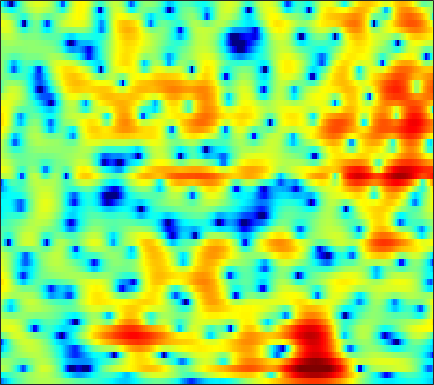

Data behind this chart, as committed beside it:
-10.764, -9.4193, -7.8144, -6.4056, -5.4603, -4.3277, -3.3247, -2.6487, -1.846, -1.1432, -0.52817, -0.11917, 0.35865, 0.76859, 1.0312, 1.3237, 1.5545, 1.689, 1.8175, 1.8884, 1.8994, 1.8704, 1.7914, 1.6705
-5.215, -4.7, -3.997, -3.327, -2.863, -2.304, -1.807, -1.464, -1.037, -0.6223, -0.2069, 0.106, 0.5251, 0.9385, 1.236, 1.597, 1.898, 2.074, 2.229, 2.283, 2.224, 2.101, 1.827, 1.422
2.129, 1.865, 1.421, 0.8279, 0.2477, -0.764, -2.159, -3.559, -6.106, -9.707, -12.79, -11.03, -6.756, -3.489, -1.668, 0.1657, 1.486, 2.208, 2.871, 3.232, 3.316, 3.207, 2.836, 2.202
0.8709, 0.8281, 0.7268, 0.5519, 0.3648, 0.03367, -0.38, -0.7238, -1.173, -1.507, -1.595, -1.44, -0.9654, -0.2863, 0.2606, 0.9429, 1.505, 1.821, 2.077, 2.136, 1.997, 1.761, 1.275, 0.5961
-3.729, -3.04, -2.207, -1.471, -0.9847, -0.426, 0.04608, 0.3509, 0.7074, 1.019, 1.294, 1.484, 1.714, 1.909, 2.028, 2.124, 2.142, 2.094, 1.936, 1.657, 1.255, 0.8631, 0.2149, -0.5774
-8.477, -7.037, -5.241, -3.622, -2.539, -1.289, -0.2467, 0.4077, 1.135, 1.716, 2.157, 2.407, 2.633, 2.745, 2.761, 2.688, 2.518, 2.321, 1.966, 1.504, 0.934, 0.433, -0.33, -1.192
-13.73, -9.89, -6.268, -3.649, -2.118, -0.5079, 0.7217, 1.441, 2.167, 2.67, 2.977, 3.097, 3.13, 3.043, 2.913, 2.658, 2.314, 1.992, 1.471, 0.8475, 0.09781, -0.5539, -1.541, -2.691
-1.251, -0.5746, 0.4198, 1.364, 1.982, 2.647, 3.12, 3.342, 3.441, 3.306, 2.954, 2.562, 1.908, 1.166, 0.6151, -0.02281, -0.467, -0.6853, -0.8943, -1.127, -1.534, -2.008, -2.93, -4.323
3.308, 3.543, 3.799, 3.979, 4.058, 4.062, 3.918, 3.681, 3.156, 2.335, 1.15, -0.04846, -2.206, -5.343, -8.795, -15.95, -15.04, -10.34, -6.601, -4.502, -3.375, -2.981, -2.889, -3.201
3.237, 3.277, 3.268, 3.208, 3.135, 2.987, 2.746, 2.487, 2.032, 1.426, 0.6419, -0.0749, -1.19, -2.405, -3.254, -4.038, -4.184, -3.907, -3.26, -2.591, -2.067, -1.822, -1.697, -1.774
1.635, 1.322, 0.9018, 0.5515, 0.3616, 0.239, 0.2594, 0.3376, 0.4892, 0.6199, 0.6796, 0.6639, 0.5828, 0.4542, 0.3481, 0.2201, 0.1476, 0.1234, 0.1075, 0.06545, 0.01158, -0.04494, -0.1728, -0.3832
0.02814, -1.232, -3.358, -5.863, -7.356, -7.194, -5.12, -3.45, -1.614, -0.2611, 0.6953, 1.213, 1.694, 1.983, 2.095, 2.13, 2.066, 1.966, 1.783, 1.542, 1.259, 1.029, 0.6977, 0.365
1.461, 0.1712, -1.976, -4.323, -5.615, -5.511, -3.73, -2.221, -0.53, 0.7181, 1.616, 2.104, 2.531, 2.737, 2.77, 2.662, 2.38, 2.069, 1.547, 0.9474, 0.2648, -0.2689, -0.9387, -1.499
4.05, 3.552, 2.876, 2.252, 1.849, 1.493, 1.377, 1.399, 1.491, 1.619, 1.742, 1.805, 1.81, 1.698, 1.525, 1.154, 0.5659, -0.04348, -1.132, -2.56, -4.382, -5.948, -8.054, -9.376
5.594, 5.246, 4.67, 3.981, 3.432, 2.685, 1.93, 1.364, 0.6764, 0.1464, -0.2028, -0.3544, -0.4249, -0.4227, -0.4523, -0.617, -0.9839, -1.454, -2.466, -3.988, -6.107, -8.269, -12.08, -14.72
6.262, 5.785, 4.958, 3.933, 3.029, 1.575, -0.1839, -1.7, -3.946, -6.221, -7.527, -7.282, -5.871, -4.287, -3.288, -2.308, -1.698, -1.459, -1.376, -1.571, -1.961, -2.297, -2.661, -2.861
5.337, 4.756, 3.809, 2.612, 1.506, -0.2551, -2.39, -4.334, -7.613, -11.65, -14.43, -13.15, -9.77, -7.063, -5.508, -3.864, -2.644, -1.943, -1.185, -0.6289, -0.2547, -0.03143, 0.229, 0.425
4.154, 3.61, 2.718, 1.588, 0.6137, -0.7949, -2.386, -3.647, -5.232, -6.549, -7.435, -7.649, -7.299, -6.459, -5.648, -4.441, -3.219, -2.373, -1.41, -0.5758, 0.122, 0.5566, 1.001, 1.361
3.636, 3.159, 2.335, 1.375, 0.5456, -0.7776, -2.317, -3.595, -5.557, -7.902, -10.32, -11.7, -11.66, -9.577, -7.674, -5.431, -3.596, -2.43, -1.154, -0.1609, 0.6479, 1.132, 1.626, 1.992
2.992, 2.518, 1.811, 1.063, 0.4078, -0.5774, -1.662, -2.688, -4.456, -6.687, -9.653, -11.88, -11.68, -8.636, -6.439, -4.068, -2.358, -1.416, -0.4167, 0.3462, 0.9216, 1.276, 1.73, 2.084
1.231, 0.4205, -0.6489, -1.538, -1.807, -1.629, -1.324, -1.151, -0.9951, -1.013, -1.112, -1.084, -0.9424, -0.5877, -0.2674, 0.05955, 0.2312, 0.1861, -0.1195, -0.5046, -0.8138, -0.8168, -0.3602, 0.4196
-1.151, -3.312, -8.404, -21.25, -14.76, -6.364, -2.64, -0.8333, 0.8518, 1.87, 2.579, 2.937, 3.173, 3.206, 3.094, 2.644, 1.796, 0.852, -1.154, -4.49, -10.51, -17.24, -9.226, -3.984
-1.458, -2.344, -3.312, -3.9, -3.68, -2.602, -1.312, -0.2967, 0.8458, 1.729, 2.414, 2.743, 3.018, 3.052, 2.91, 2.518, 1.799, 1.08, -0.1595, -1.619, -2.933, -3.473, -3.19, -2.318
-2.006, -1.979, -1.919, -1.777, -1.526, -1.156, -0.615, -0.1729, 0.3726, 0.9475, 1.413, 1.705, 2.012, 2.195, 2.235, 2.172, 1.976, 1.716, 1.337, 0.8919, 0.4595, 0.2006, -0.1659, -0.4501
-3.542, -3.086, -2.671, -2.24, -1.964, -1.668, -1.302, -1.054, -0.6905, -0.2502, 0.1857, 0.5659, 1.039, 1.483, 1.781, 2.076, 2.291, 2.353, 2.351, 2.234, 2.013, 1.788, 1.355, 0.8219
-5.307, -4.581, -3.922, -3.484, -3.38, -3.316, -3.404, -3.5, -3.436, -3.182, -2.544, -1.865, -0.8536, 0.1714, 0.8915, 1.718, 2.358, 2.746, 3.058, 3.204, 3.165, 3.007, 2.691, 2.147
-5.633, -5.108, -4.592, -4.6, -4.83, -5.539, -6.894, -8.272, -10.72, -12.17, -9.872, -7.289, -4.221, -1.793, -0.3896, 1.122, 2.238, 2.865, 3.474, 3.826, 3.949, 3.897, 3.646, 3.196
-5.24, -4.983, -4.839, -4.961, -5.203, -6.018, -7.175, -8.549, -10.69, -11.93, -9.867, -7.439, -4.421, -2.039, -0.5852, 0.9442, 2.134, 2.79, 3.446, 3.846, 4.017, 4.016, 3.784, 3.393
-6.128, -5.817, -5.565, -5.174, -5.006, -4.913, -4.851, -4.903, -4.763, -4.457, -3.673, -2.987, -1.801, -0.6473, 0.2019, 1.2, 2.026, 2.546, 3.037, 3.339, 3.452, 3.429, 3.233, 2.864
-10.03, -8.906, -7.217, -5.665, -4.92, -4.027, -3.583, -3.229, -2.878, -2.432, -1.876, -1.364, -0.5941, 0.2147, 0.7857, 1.486, 2.016, 2.349, 2.641, 2.797, 2.825, 2.75, 2.621, 2.284
-12.59, -8.857, -5.469, -3.493, -2.619, -2.052, -2.05, -2.229, -2.655, -2.744, -2.432, -1.688, -0.5682, 0.5732, 1.294, 1.974, 2.396, 2.45, 2.406, 2.239, 2.083, 2.008, 1.931, 1.902
2.005, 1.992, 2.278, 2.263, 2.163, 1.389, 0.09375, -1.731, -5.434, -13.33, -12.12, -6.08, -1.732, 0.7523, 1.84, 2.552, 2.539, 2.067, 0.8176, -0.9949, -2.569, -2.623, -1.434, 0.2015
4.594, 4.277, 3.912, 3.357, 2.856, 1.938, 0.7223, -0.3533, -1.924, -3.014, -3.15, -2.331, -1.145, -0.01848, 0.4386, 0.633, 0.09425, -0.7067, -2.711, -6.02, -10.28, -10.44, -6.333, -3.164
3.436, 3.153, 2.63, 2.122, 1.619, 1.046, 0.3688, -0.01616, -0.5433, -0.8391, -0.9226, -0.8833, -0.6974, -0.5325, -0.4514, -0.4943, -0.7918, -1.109, -1.711, -2.272, -2.701, -2.692, -2.371, -1.811
2.408, 2.026, 1.439, 0.7974, 0.3524, -0.2477, -0.6624, -0.9518, -1.109, -1.175, -1.035, -0.9361, -0.6936, -0.5218, -0.3884, -0.3156, -0.2651, -0.3267, -0.3909, -0.4853, -0.5408, -0.5405, -0.4502, -0.3178
1.978, 1.354, 0.4362, -0.6711, -1.479, -2.538, -3.225, -3.443, -3.225, -2.665, -1.988, -1.427, -0.8025, -0.2367, 0.07604, 0.4085, 0.6323, 0.73, 0.8006, 0.7966, 0.8063, 0.7739, 0.75, 0.7346
2.516, 1.681, 0.0812, -2.008, -4.171, -7.716, -11.84, -11.77, -8.463, -5.277, -3.116, -1.829, -0.5769, 0.3745, 0.8838, 1.394, 1.646, 1.781, 1.784, 1.715, 1.558, 1.439, 1.253, 1.105
4.041, 3.199, 1.7, -0.4011, -2.231, -5.216, -7.694, -7.951, -6.286, -4.051, -2.227, -1.115, 0.1152, 0.9759, 1.488, 1.882, 2.047, 1.973, 1.692, 1.219, 0.5692, 0.1047, -0.4104, -0.69
5.501, 4.882, 3.848, 2.551, 1.396, -0.01121, -1.375, -2.004, -2.487, -2.402, -1.734, -1.128, -0.2118, 0.5765, 1.011, 1.296, 1.289, 0.9508, 0.1896, -1.134, -3.019, -4.866, -7.595, -8.602
6.399, 5.965, 5.037, 3.848, 2.596, 0.7387, -1.569, -3.702, -6.592, -8.139, -6.321, -4.539, -2.394, -0.8987, -0.2105, 0.2906, 0.2822, -0.05948, -0.9312, -2.374, -4.502, -6.588, -10.16, -11.67
6.207, 5.894, 5.103, 3.96, 2.929, 0.978, -1.559, -3.901, -7.903, -10.11, -7.6, -5.52, -3.304, -1.951, -1.393, -0.9923, -1.134, -1.373, -2.045, -2.912, -3.789, -4.515, -5, -5.044
5.434, 5.176, 4.756, 4.056, 3.421, 2.409, 1.2, 0.3373, -0.7035, -1.459, -1.781, -1.754, -1.777, -1.81, -1.923, -2.324, -2.873, -3.408, -4.26, -5.262, -6.242, -6.979, -7.607, -7.547
4.282, 4.281, 4.225, 4.08, 3.795, 3.384, 2.889, 2.368, 1.744, 1.088, 0.3527, -0.1669, -0.9592, -1.835, -2.543, -3.659, -4.772, -5.785, -7.106, -8.542, -10.65, -12.55, -16.77, -21.31
1.885, 2.549, 3.138, 3.549, 3.716, 3.685, 3.471, 3.2, 2.635, 1.923, 1.059, 0.192, -1.039, -2.529, -3.89, -5.811, -7.888, -9.449, -11, -11.74, -12.08, -12.22, -12.5, -11.87
-1.707, 0.01396, 1.499, 2.345, 2.789, 3.005, 2.905, 2.749, 2.271, 1.542, 0.5947, -0.2904, -1.809, -3.736, -5.516, -8.502, -12.89, -17.95, -35.09, -18.94, -13.05, -10.63, -8.118, -5.804
-1.363, -0.5257, 0.3495, 0.8212, 0.9499, 1.028, 0.9413, 0.7291, 0.4104, -0.09821, -0.9069, -1.634, -2.931, -4.635, -6.072, -8.167, -10.43, -11.68, -12.41, -11.53, -9.502, -7.663, -5.337, -3.136
0.07072, -0.1328, -0.5264, -1.063, -1.627, -2.251, -2.538, -2.597, -2.461, -2.341, -2.477, -2.889, -3.761, -5.104, -6.484, -8.78, -11.42, -12.89, -13, -10.83, -7.854, -5.772, -3.312, -1.156
0.5295, -0.1409, -1.599, -3.812, -6.039, -10.17, -12.49, -9.879, -6.548, -4.432, -3.274, -2.972, -3.2, -4.055, -5.152, -7.465, -10.95, -14.17, -14.56, -9.737, -5.823, -3.553, -1.103, 0.7991
0.4854, -0.09956, -1.352, -3.187, -4.966, -7.396, -8.311, -7.382, -5.29, -3.541, -2.365, -1.865, -1.635, -1.783, -2.074, -2.653, -3.176, -3.352, -3.115, -2.36, -1.271, -0.3484, 0.8319, 1.824
0.3514, 0.1432, -0.2458, -0.7702, -1.204, -1.662, -1.852, -1.762, -1.483, -1.099, -0.7452, -0.4943, -0.2962, -0.2358, -0.2556, -0.2863, -0.2885, -0.2649, -0.1243, 0.1262, 0.4643, 0.7431, 1.08, 1.347
0.3375, 0.4633, 0.5247, 0.4982, 0.4702, 0.3652, 0.2743, 0.2622, 0.2747, 0.3191, 0.3684, 0.4024, 0.4532, 0.4883, 0.4972, 0.5086, 0.5012, 0.4959, 0.4927, 0.513, 0.5273, 0.5013, 0.4261, 0.2859
0.5826, 0.9584, 1.253, 1.389, 1.411, 1.366, 1.249, 1.11, 0.9506, 0.8092, 0.7106, 0.629, 0.5664, 0.5418, 0.5355, 0.4901, 0.4157, 0.3551, 0.2371, 0.08924, -0.0791, -0.2105, -0.3978, -0.6595
1.516, 1.962, 2.31, 2.405, 2.31, 2.068, 1.688, 1.325, 0.7954, 0.305, -0.05047, -0.1775, -0.2161, -0.1498, -0.08228, -0.04753, -0.1168, -0.2693, -0.5822, -0.9934, -1.383, -1.567, -1.667, -1.642
3.314, 3.571, 3.693, 3.535, 3.247, 2.578, 1.613, 0.7224, -0.742, -2.344, -3.607, -3.811, -3.131, -2.05, -1.355, -0.7452, -0.6505, -0.9648, -1.875, -3.309, -4.992, -5.926, -5.747, -4.169
4.247, 4.213, 3.976, 3.521, 3.056, 2.144, 0.8426, -0.5402, -3.096, -7.343, -17.05, -20.48, -8.536, -4.074, -2.217, -0.8615, -0.4885, -0.7748, -1.996, -4.414, -8.775, -13.83, -12.01, -6.123
2.529, 2.226, 1.679, 1.055, 0.5156, -0.1218, -0.8012, -1.336, -2.207, -3.068, -3.6, -3.428, -2.461, -1.188, -0.3221, 0.4861, 0.8478, 0.8302, 0.4305, -0.2986, -1.121, -1.572, -1.685, -1.265
-0.7681, -1.56, -2.757, -3.988, -4.733, -5.046, -4.486, -3.687, -2.622, -1.625, -0.6962, -0.0814, 0.7502, 1.516, 2.019, 2.534, 2.839, 2.914, 2.841, 2.599, 2.244, 1.918, 1.453, 0.8812
-4.806, -6.002, -8.376, -12.49, -18.24, -22.54, -11.93, -8, -4.587, -2.235, -0.4827, 0.5457, 1.638, 2.482, 2.966, 3.432, 3.7, 3.776, 3.735, 3.552, 3.236, 2.911, 2.318, 1.475
